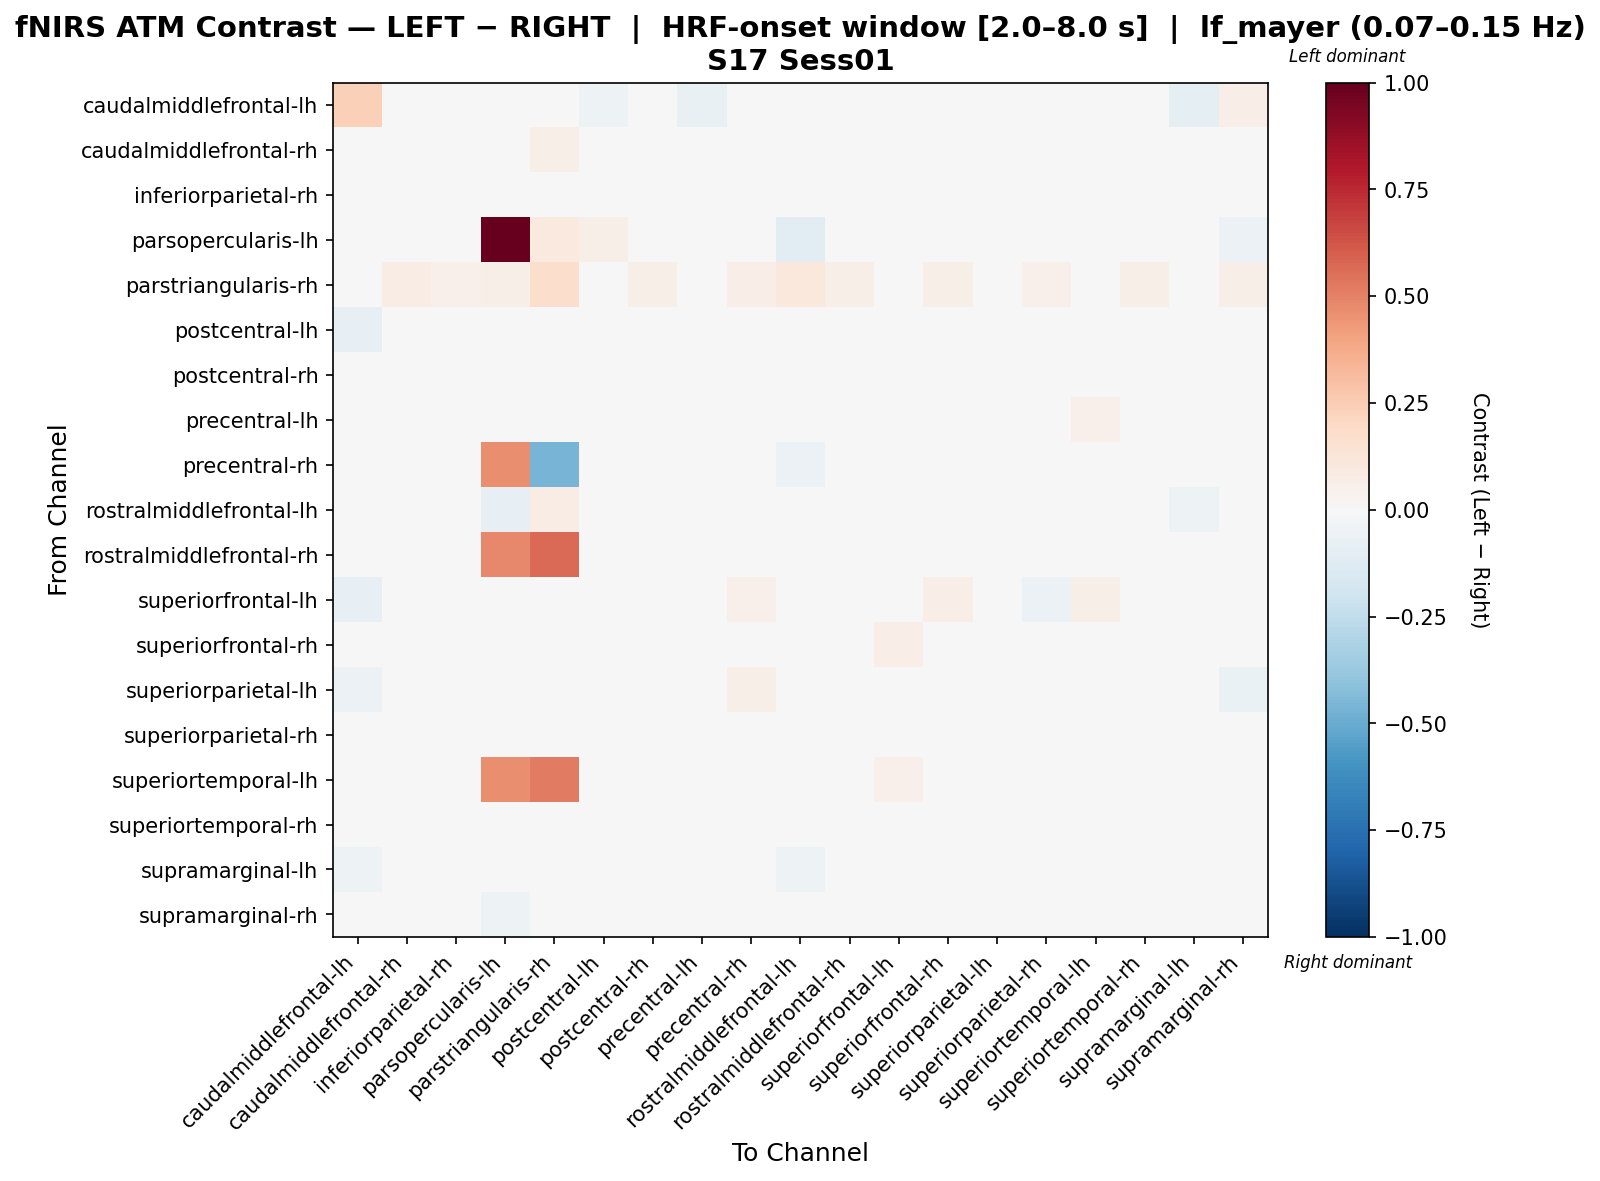

Source data for this figure (header and first rows):
, caudalmiddlefrontal-lh, caudalmiddlefrontal-rh, inferiorparietal-rh, parsopercularis-lh, parstriangularis-rh, postcentral-lh, postcentral-rh, precentral-lh, precentral-rh, rostralmiddlefrontal-lh, rostralmiddlefrontal-rh, superiorfrontal-lh, superiorfrontal-rh, superiorparietal-lh, superiorparietal-rh, superiortemporal-lh, superiortemporal-rh, supramarginal-lh, supramarginal-rh
caudalmiddlefrontal-lh, 0.2369, -0.007716, 0.006053, 0.03794, 0.0, -0.05401, 0.01172, -0.0733, 0.02148, -0.004106, -0.01157, -0.01426, -0.007716, -0.03472, -0.01182, -0.03086, -0.03858, -0.09259, 0.06714
caudalmiddlefrontal-rh, -0.004309, -0.03376, -0.02058, 0.004142, 0.0612, 0.03113, -0.02707, 0.03318, -0.01209, -0.02815, -0.04543, 0.04188, -0.01422, 0.02899, 0.0009622, 0.006233, 0.02665, -0.01845, -0.03029
inferiorparietal-rh, -0.03264, -0.01021, -0.008752, -0.02177, 0.02765, 0.003008, 0.01241, -0.01411, 0.01114, 0.01631, -0.01364, 0.008838, 0.003619, 0.005312, 0.003194, 0.001972, -0.002683, -0.02507, 0.03541
parsopercularis-lh, 0.0384, 0.04394, -0.013, 1.0, 0.09727, 0.05564, -0.02764, -0.02503, -0.01267, -0.1096, -0.03219, 0.03091, -0.0117, 0.04231, 0.01043, -0.01527, -0.01527, 0.0006667, -0.06179
parstriangularis-rh, 0.0, 0.07657, 0.05105, 0.05985, 0.175, 0.0, 0.06125, 0.03573, 0.06636, 0.1021, 0.06125, 0.03573, 0.06125, 0.0, 0.05105, 0.04084, 0.06125, 0.0, 0.05615
postcentral-lh, -0.08087, 0.03247, -0.006749, 0.02462, 0.0, 0.03953, -0.043, -0.00809, 0.04383, -0.03111, -0.01244, -0.02379, 0.04221, 0.0406, -0.02568, 0.04168, -0.005935, 0.005979, -0.03326
postcentral-rh, -0.03648, -0.007266, 0.02694, -0.02869, 0.03432, -0.008434, 0.008379, -0.01132, 0.009137, -0.004405, -0.01004, 0.004671, 0.007444, 0.002657, 0.009458, -0.009192, 0.008933, -0.04086, 0.04474
precentral-lh, -0.04803, 0.02721, -0.005539, -0.03104, 0.02185, 0.01557, -0.02035, -0.009392, 0.03814, -0.04486, -0.02085, 0.01388, 0.04177, 0.0129, -0.03489, 0.05393, 0.02042, -0.002128, -0.02859
precentral-rh, -0.02215, -0.02054, -0.0001347, 0.4642, -0.4644, 0.03333, -0.01629, 0.02673, -0.02222, -0.05669, -0.03743, 0.04269, -0.005858, 0.03111, 0.008079, 0.01744, 0.01454, 0.002558, 0.004982
rostralmiddlefrontal-lh, -0.02675, 0.001455, 0.04188, -0.07939, 0.07187, -0.00916, 0.0232, -0.02873, -0.003384, 0.02125, -0.01741, 0.005401, 0.008102, -0.01221, 0.01583, -0.006272, 0.01726, -0.05334, 0.03039
rostralmiddlefrontal-rh, -0.01327, 0.01675, 0.01066, 0.4803, 0.563, -0.009192, 0.004787, -0.01969, -0.002611, -0.01844, 0.0001088, 0.0316, 0.001469, -0.01099, 0.03285, -0.004895, 0.004787, -0.04672, -0.02507
superiorfrontal-lh, -0.08288, 0.03563, -0.01423, 0.01188, 0.02138, -0.01756, -0.01044, -0.02587, 0.05322, -0.01068, 0.01521, -0.04285, 0.06497, -0.001889, -0.0558, 0.05809, 0.01308, -0.0267, 0.01545
superiorfrontal-rh, -0.003982, -0.03312, -0.004714, -0.03045, 0.03467, 0.02971, -0.01171, 0.02854, -0.003942, -0.02957, -0.03851, 0.06685, -0.0289, 0.02724, 0.01272, 0.03189, -0.01428, -0.006319, -0.02613
superiorparietal-lh, -0.05855, 0.03111, -0.01321, 0.005083, 0.0, 0.03558, -0.01443, -0.01769, 0.0553, -0.02602, -0.02257, 0.0006099, 0.04147, 0.02033, 0.002236, 0.03131, -0.01667, 0.009149, -0.06302
superiorparietal-rh, -0.03902, 0.007897, 0.004502, -0.0166, 0.02878, 0.004313, 0.001592, -0.02924, 0.02932, -0.00493, 0.004474, -0.02291, 0.01989, 0.02744, 0.005042, 0.007574, -0.006817, -0.04277, 0.02145
superiortemporal-lh, -0.01771, -0.006739, -0.001846, 0.4664, 0.5188, 0.03147, -0.02867, 0.03898, 0.0157, -0.03702, -0.03348, 0.05399, 0.02489, 0.02438, -0.007497, -0.01221, -0.008255, 0.007858, -0.03364
superiortemporal-rh, -0.02506, 0.02496, -0.003101, -0.01752, 0.03658, 0.01316, 0.002801, 0.02399, 0.03154, -0.001165, -0.01974, 0.02719, -0.009877, 0.0007706, -0.006682, 0.007734, -0.04036, -0.01607, -0.02913
supramarginal-lh, -0.05399, -0.004143, -0.003907, -0.01381, 0.004774, 0.0364, -0.0322, 0.01785, 0.03182, -0.05145, -0.03736, 0.01762, 0.01988, 0.04344, -0.01783, 0.0463, 0.01519, 0.01136, -0.02993
supramarginal-rh, 0.0009528, -0.01545, 0.04432, -0.05353, 0.03133, -0.001941, 0.04287, -0.02655, 0.02649, 0.001892, -0.02413, 0.02746, -0.0009879, -0.0193, 0.02215, -0.01305, -0.01594, -0.0357, 0.009108
